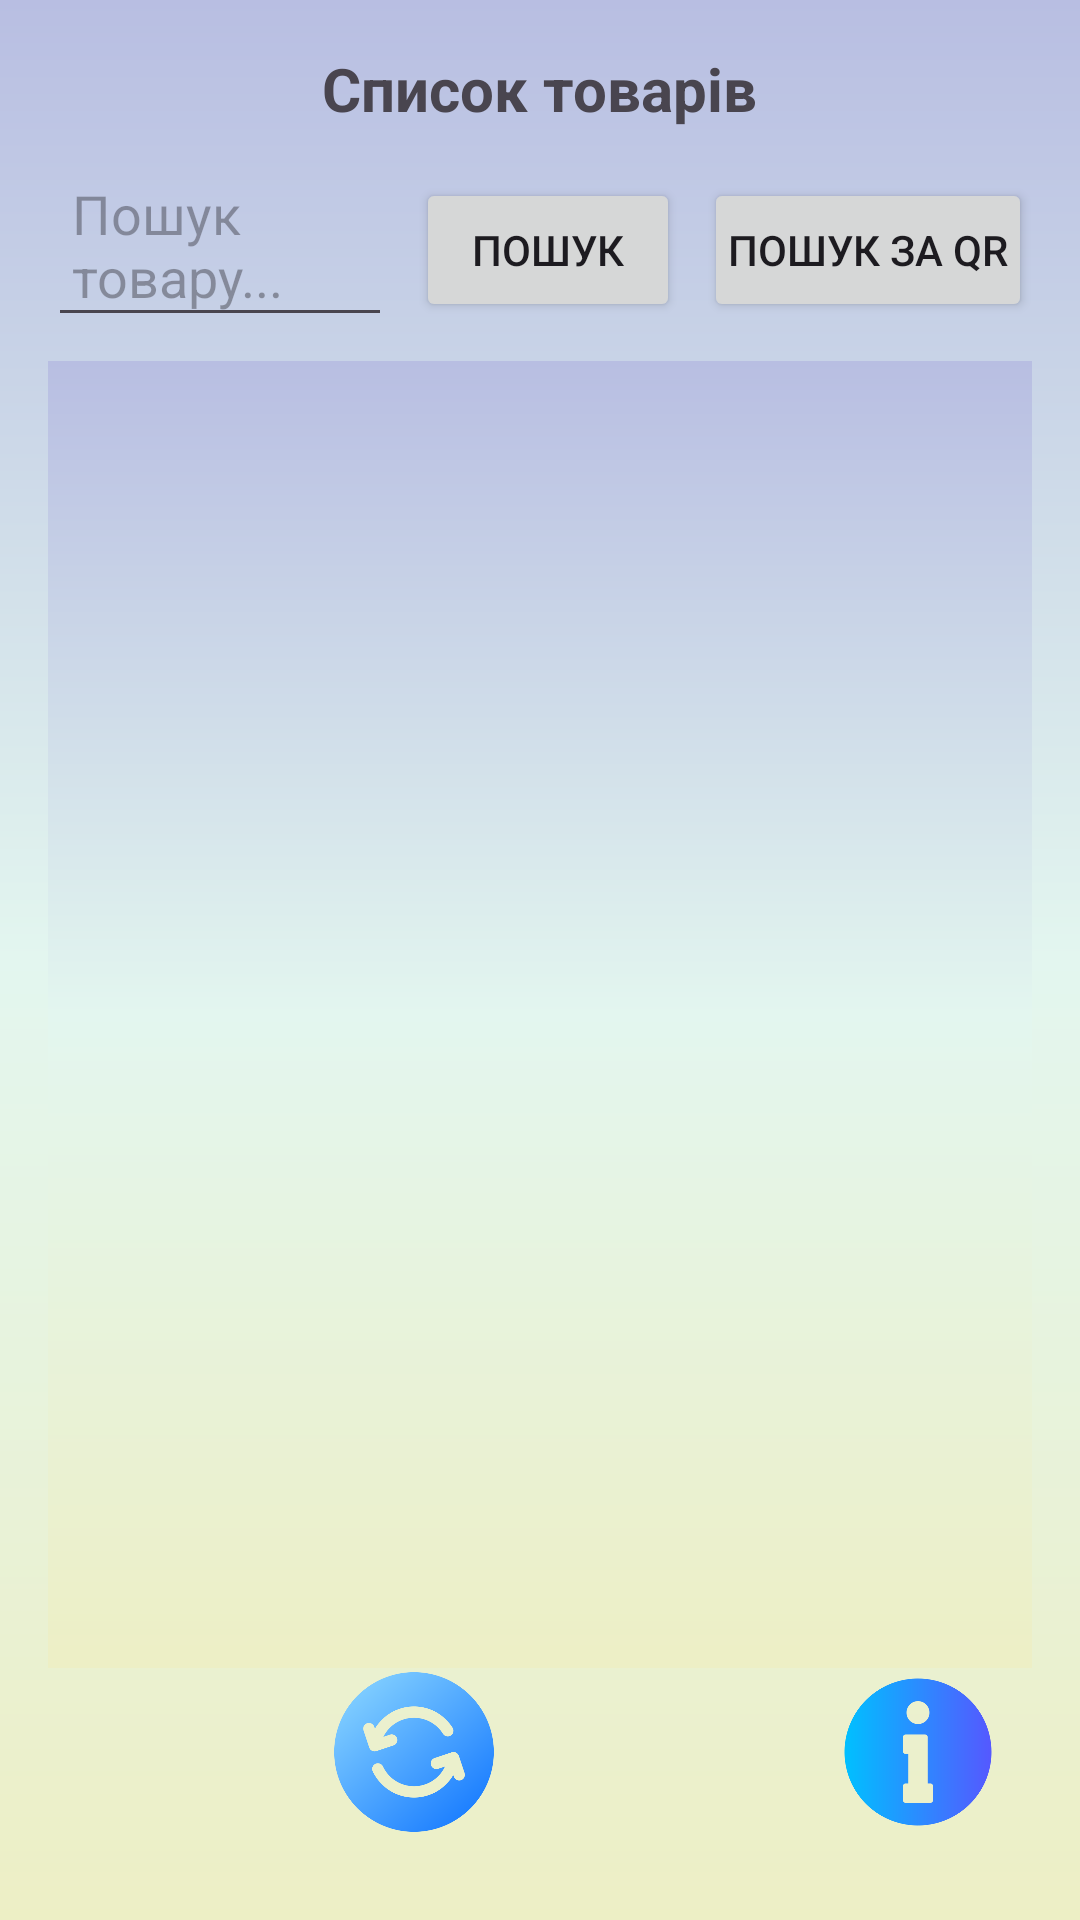

Android layout source for this screen:
<!-- AndroidManifest.xml: application theme Theme.SmartInvent -->
<!-- res/layout/fragment_product.xml -->
<?xml version="1.0" encoding="utf-8"?>
<FrameLayout xmlns:android="http://schemas.android.com/apk/res/android"
             android:layout_width="match_parent"
             android:layout_height="match_parent"
             android:background="@drawable/background_list">

    <LinearLayout
            android:layout_width="match_parent"
            android:layout_height="match_parent"
            android:orientation="vertical"
            android:padding="16dp">

        <TextView
                android:layout_width="wrap_content"
                android:layout_height="wrap_content"
                android:text="Список товарів"
                android:textSize="20sp"
                android:textStyle="bold"
                android:layout_gravity="center_horizontal"
                android:paddingBottom="8dp"/>

        <LinearLayout
                android:layout_width="match_parent"
                android:layout_height="wrap_content"
                android:orientation="horizontal"
                android:layout_marginBottom="8dp">

            <EditText
                    android:id="@+id/search_input"
                    android:layout_width="0dp"
                    android:layout_weight="1"
                    android:layout_height="wrap_content"
                    android:hint="Пошук товару..."
                    android:padding="8dp"/>

            <Button
                    android:id="@+id/btn_search_product"
                    android:layout_width="wrap_content"
                    android:layout_height="wrap_content"
                    android:text="Пошук"
                    android:padding="8dp"
                    android:layout_marginStart="8dp"/>

            <Button
                    android:id="@+id/btn_scan_qr"
                    android:layout_width="wrap_content"
                    android:layout_height="wrap_content"
                    android:text="Пошук за QR"
                    android:padding="8dp"
                    android:layout_marginStart="8dp"/>
        </LinearLayout>

        <androidx.recyclerview.widget.RecyclerView
                android:id="@+id/recyclerView"
                android:layout_width="match_parent"
                android:layout_height="0dp"
                android:layout_weight="1"
                android:background="@drawable/background_list"/>


        <LinearLayout
                android:id="@+id/actionButtonsLayout"
                android:layout_width="match_parent"
                android:layout_height="wrap_content"
                android:orientation="horizontal"
                android:weightSum="4"
                android:gravity="center"
                android:layout_marginBottom="12dp">

            <ImageButton
                    android:id="@+id/btn_add_product"
                    android:layout_width="0dp"
                    android:layout_weight="1"
                    android:layout_height="56dp"
                    android:src="@drawable/ic_add"
                    android:background="@android:color/transparent"
                    android:scaleType="fitCenter"
                    android:contentDescription="Додати"
                    android:layout_marginEnd="8dp" />


            <ImageButton
                    android:id="@+id/btn_refresh"
                    android:layout_width="0dp"
                    android:layout_weight="1"
                    android:layout_height="56dp"
                    android:src="@drawable/ic_update"
                    android:background="@android:color/transparent"
                    android:scaleType="fitCenter"
                    android:contentDescription="Оновити"
                    android:layout_marginEnd="8dp" />

            <ImageButton
                    android:id="@+id/btn_edit_product"
                    android:layout_width="0dp"
                    android:layout_weight="1"
                    android:layout_height="56dp"
                    android:src="@drawable/ic_edit"
                    android:background="@android:color/transparent"
                    android:scaleType="fitCenter"
                    android:contentDescription="Редагувати"
                    android:layout_marginEnd="8dp" />

            <ImageButton
                    android:id="@+id/btn_details_product"
                    android:layout_width="0dp"
                    android:layout_weight="1"
                    android:layout_height="56dp"
                    android:src="@drawable/ic_info_1"
                    android:background="@android:color/transparent"
                    android:scaleType="fitCenter"
                    android:contentDescription="Видалити"/>
        </LinearLayout>



















































    </LinearLayout>
</FrameLayout>
<!-- resources referenced by this layout -->
<resources>
  <!-- drawable background_list (drawable) -->
  <?xml version="1.0" encoding="utf-8"?>
  <layer-list xmlns:android="http://schemas.android.com/apk/res/android">
  
      <item>
          <shape android:shape="rectangle">
              <gradient
                      android:startColor="#B8BEE2"
                      android:centerColor="#E3F6EF"
                      android:endColor="#EDEFC5"
                      android:angle="270"/>
          </shape>
      </item>
  
  </layer-list>
  <!-- drawable ic_info_1: png bitmap (drawable, 15632 bytes) -->
  <!-- drawable ic_update: png bitmap (drawable, 42014 bytes) -->
  <style name="Theme.SmartInvent" parent="Base.Theme.SmartInvent" />
  <style name="Base.Theme.SmartInvent" parent="Theme.Material3.DayNight.NoActionBar">
          
          
      </style>
</resources>
